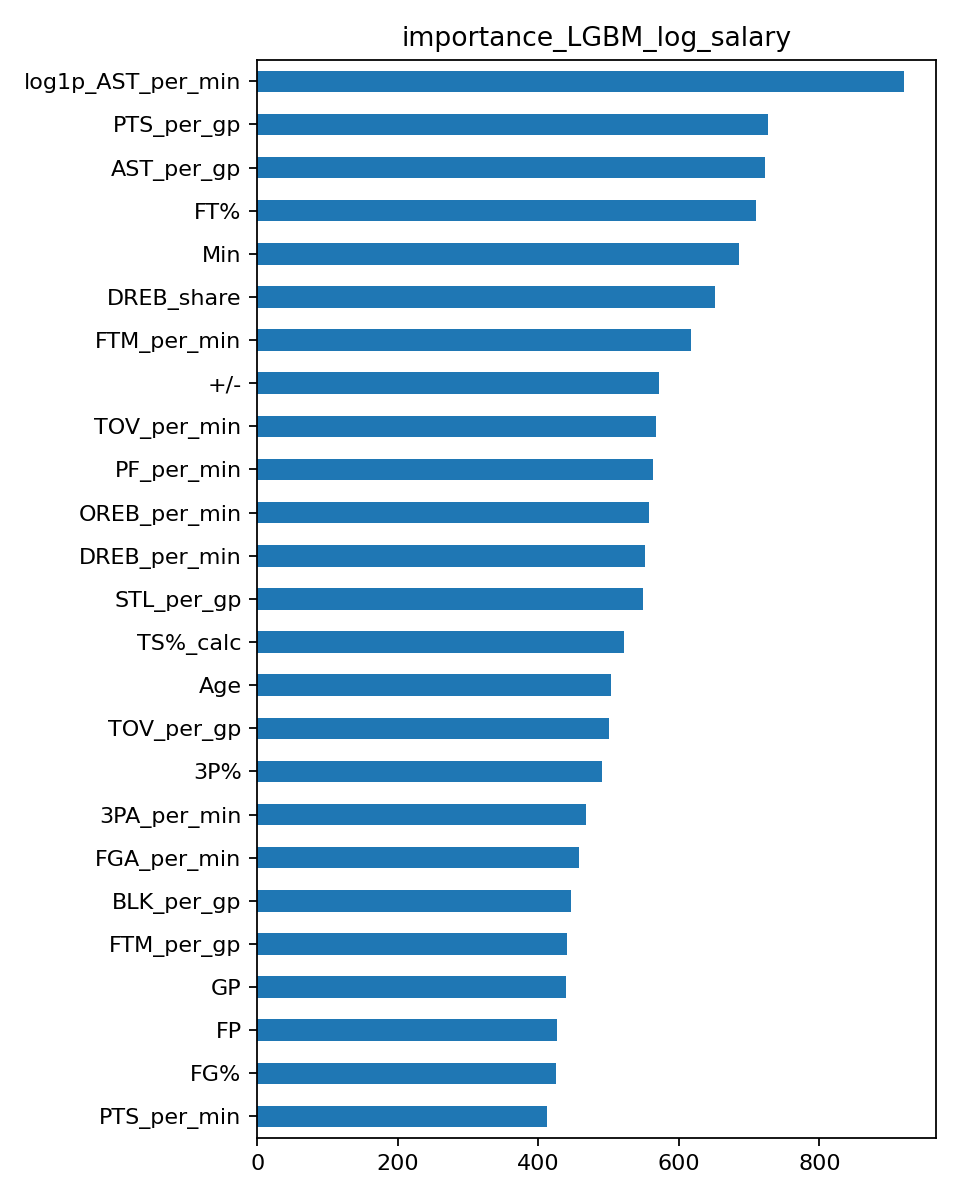

The data file committed next to this chart (first rows):
, importance
log1p_AST_per_min, 920
PTS_per_gp, 727
AST_per_gp, 723
FT%, 710
Min, 685
DREB_share, 652
FTM_per_min, 618
+/-, 572
TOV_per_min, 567
PF_per_min, 563
OREB_per_min, 557
DREB_per_min, 552
STL_per_gp, 549
TS%_calc, 522
Age, 503
TOV_per_gp, 501
3P%, 491
3PA_per_min, 468
FGA_per_min, 458
BLK_per_gp, 446
FTM_per_gp, 441
GP, 440
FP, 427
FG%, 425
PTS_per_min, 413
3PM_per_gp, 412
REB_per_gp, 396
W, 376
AST, 365
PTS, 364
log1p_PF, 312
log1p_DREB, 297
REB, 283
log1p_3PM, 251
TOV, 234
FTA, 197
DD2, 178
BLK, 147
STL, 138
OREB, 120
